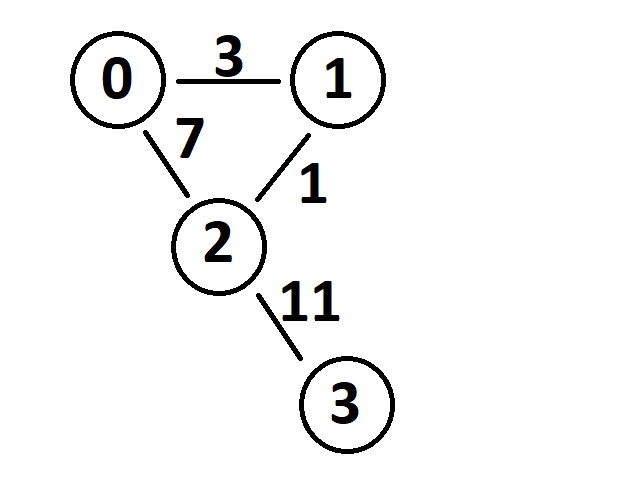

Data behind this chart, as committed beside it:
0, 3, 7, 0
3, 0, 1, 0
7, 1, 0, 11
0, 0, 11, 0
